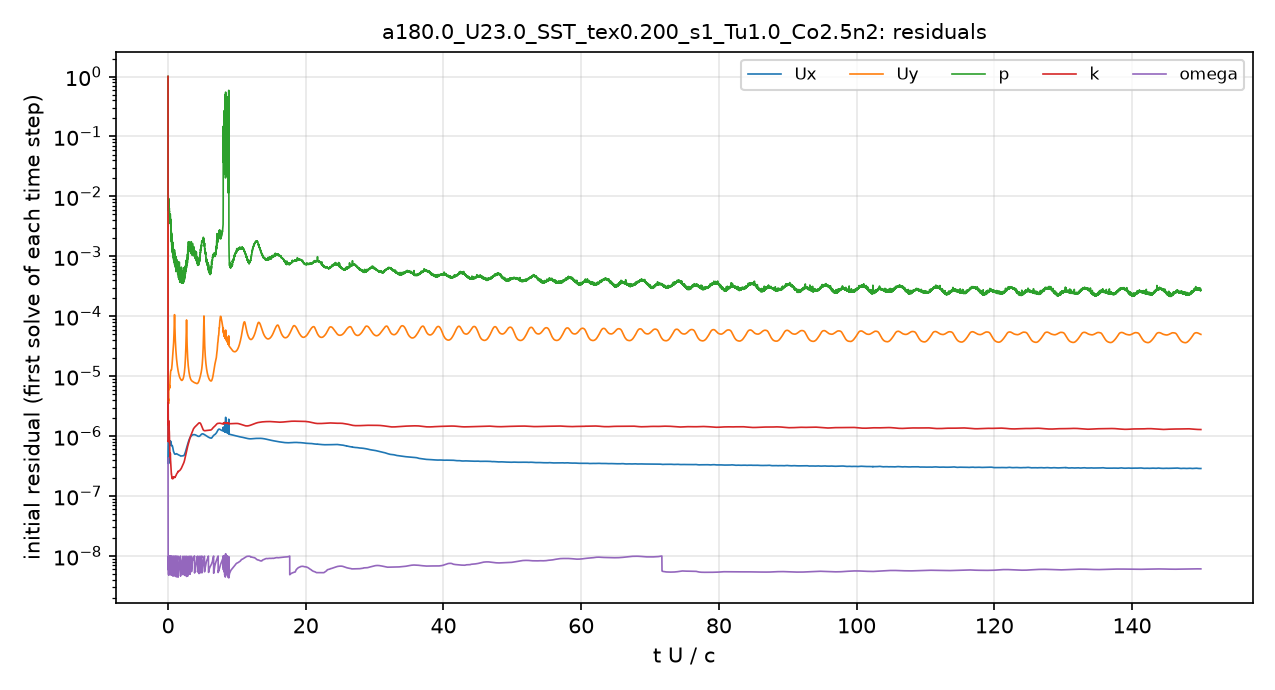

Source data for this figure (header and first rows):
# first initial residual per time step; …
t_s, Ux_initial, Uy_initial, p_initial, k_initial, omega_initial
2.5043488e-08, 1, 1, 1, 1, 4.3176803e-07
1.7843988e-05, 5.5199391e-07, 8.1908832e-06, 0.01349, 5.8723678e-06, 9.6617824e-09
4.2426636e-05, 3.9604336e-07, 5.2365166e-06, 0.008537, 2.8065445e-06, 7.3730985e-09
6.963336e-05, 3.5178916e-07, 3.9811047e-06, 0.006198, 1.1979749e-06, 6.7890916e-09
9.8580684e-05, 4.1372569e-07, 4.121535e-06, 0.006087, 8.1062466e-07, 6.4803842e-09
0.0001297, 3.9983479e-07, 3.7529068e-06, 0.007203, 8.6787614e-07, 9.6892137e-09
0.0001608, 3.6196732e-07, 3.7628254e-06, 0.007528, 1.7240001e-06, 8.6258052e-09
0.0001937, 6.1296444e-07, 6.2602372e-06, 0.008163, 1.6519611e-06, 8.5967017e-09
0.0002313, 6.941638e-07, 7.1221177e-06, 0.00816, 1.6970274e-06, 6.5582931e-09
0.0002701, 5.7954003e-07, 6.2373636e-06, 0.007089, 1.3673613e-06, 5.2119751e-09
0.0003076, 5.3673597e-07, 6.0017697e-06, 0.006066, 1.3678111e-06, 7.5672487e-09
0.0003477, 6.2997022e-07, 6.4540347e-06, 0.004793, 1.2578993e-06, 5.0867442e-09
0.0003928, 7.6776952e-07, 7.0165085e-06, 0.005484, 1.1023379e-06, 8.2600256e-09
0.0004408, 7.4739066e-07, 6.6682645e-06, 0.004582, 8.0292576e-07, 5.1791224e-09
0.0004879, 7.0230375e-07, 6.3781163e-06, 0.003951, 6.4374656e-07, 8.784392e-09
0.0005353, 7.1542105e-07, 6.7362179e-06, 0.003712, 4.8700115e-07, 7.8470951e-09
0.0005835, 7.993187e-07, 8.0787189e-06, 0.004157, 4.5265815e-07, 6.7079616e-09
0.0006325, 8.1274333e-07, 9.1021444e-06, 0.004336, 4.6595813e-07, 5.3113063e-09
0.0006832, 7.8951637e-07, 1.0474477e-05, 0.005219, 5.1502195e-07, 9.8450162e-09
0.0007349, 7.9288225e-07, 1.1751048e-05, 0.004539, 4.0736165e-07, 8.399826e-09
0.000786, 8.1965829e-07, 1.2240364e-05, 0.004029, 3.7154377e-07, 6.6725193e-09
0.0008371, 7.9906297e-07, 1.2378416e-05, 0.003653, 3.2185727e-07, 9.4061728e-09
0.0008882, 7.6635507e-07, 1.2649881e-05, 0.003307, 2.8429811e-07, 6.1844498e-09
0.0009398, 7.5188576e-07, 1.2679166e-05, 0.002666, 2.5513446e-07, 8.546859e-09
0.0009907, 7.3280167e-07, 1.2702007e-05, 0.002393, 2.3850668e-07, 9.5269106e-09
0.001042, 7.1094671e-07, 1.2841616e-05, 0.002486, 2.3085913e-07, 5.5788991e-09
0.001093, 6.9730474e-07, 1.3345907e-05, 0.002139, 2.1673698e-07, 7.7702149e-09
0.001144, 6.9078992e-07, 1.4207838e-05, 0.001718, 2.0562321e-07, 8.9717677e-09
0.001195, 6.9002757e-07, 1.52774e-05, 0.001591, 2.043222e-07, 4.9429745e-09
0.001246, 6.9123667e-07, 1.6597166e-05, 0.001397, 1.9950938e-07, 6.1470854e-09
0.001297, 6.910833e-07, 1.8187298e-05, 0.001804, 1.9690881e-07, 7.2734762e-09
0.001348, 6.7710538e-07, 1.9836892e-05, 0.001822, 1.9442333e-07, 8.4646075e-09
0.001399, 6.5945921e-07, 2.168842e-05, 0.001252, 1.9477734e-07, 9.4006796e-09
0.00145, 6.3702536e-07, 2.3542794e-05, 0.00132, 1.998007e-07, 4.6928277e-09
0.001501, 6.1083927e-07, 2.5390727e-05, 0.001126, 1.9804797e-07, 5.6188612e-09
0.001552, 5.8427076e-07, 2.7553417e-05, 0.001541, 1.9831864e-07, 6.7488345e-09
0.001603, 5.6590373e-07, 3.0255446e-05, 0.001073, 2.0035234e-07, 7.7316079e-09
0.001654, 5.5593327e-07, 3.3598115e-05, 0.001212, 2.0416893e-07, 8.4070535e-09
0.001705, 5.4918206e-07, 3.792982e-05, 0.001437, 2.0471658e-07, 9.4733374e-09
0.001756, 5.4120515e-07, 4.3772723e-05, 0.0009469, 2.0986585e-07, 4.7296943e-09
0.001807, 5.3197255e-07, 5.3089421e-05, 0.0009334, 2.097561e-07, 5.3635332e-09
0.001858, 5.2335525e-07, 6.8183241e-05, 0.0008293, 2.101762e-07, 6.1383408e-09
0.001909, 5.1314076e-07, 9.0943383e-05, 0.001001, 2.0935866e-07, 6.5519348e-09
0.00196, 5.0645108e-07, 0.0001066, 0.0009952, 2.0596891e-07, 7.31023e-09
0.002011, 5.0320275e-07, 8.9891409e-05, 0.0008365, 2.0414918e-07, 8.4077654e-09
0.002062, 5.0005786e-07, 6.8566257e-05, 0.0008033, 2.0438687e-07, 9.2272444e-09
0.002113, 4.9800577e-07, 5.4277976e-05, 0.0006758, 2.0610934e-07, 9.8917316e-09
0.002164, 4.9972108e-07, 4.4871564e-05, 0.0008745, 2.1065521e-07, 4.9676391e-09
0.002216, 5.0188379e-07, 3.8303613e-05, 0.0006939, 2.1191106e-07, 5.773032e-09
0.002267, 5.0402212e-07, 3.3570164e-05, 0.0007734, 2.1431965e-07, 6.466133e-09
0.002318, 5.0555988e-07, 2.9891292e-05, 0.0007557, 2.162764e-07, 7.3674847e-09
0.002369, 5.0701381e-07, 2.6930342e-05, 0.0008334, 2.1843098e-07, 8.3120929e-09
0.00242, 5.0687498e-07, 2.4487824e-05, 0.0007187, 2.2099255e-07, 9.2856537e-09
0.002471, 5.0845191e-07, 2.2508966e-05, 0.0008818, 2.2439362e-07, 9.8416202e-09
0.002522, 5.0925009e-07, 2.0821584e-05, 0.0006136, 2.3018178e-07, 4.6659227e-09
0.002573, 5.093098e-07, 1.938042e-05, 0.0006256, 2.3230211e-07, 5.5560513e-09
0.002624, 5.0853096e-07, 1.8153932e-05, 0.0007386, 2.3451646e-07, 6.3334836e-09
0.002675, 5.060563e-07, 1.7057358e-05, 0.0006306, 2.3683605e-07, 7.2313748e-09
0.002726, 5.0258904e-07, 1.6145068e-05, 0.0006599, 2.3881235e-07, 7.6663846e-09
... 4,941 more rows
